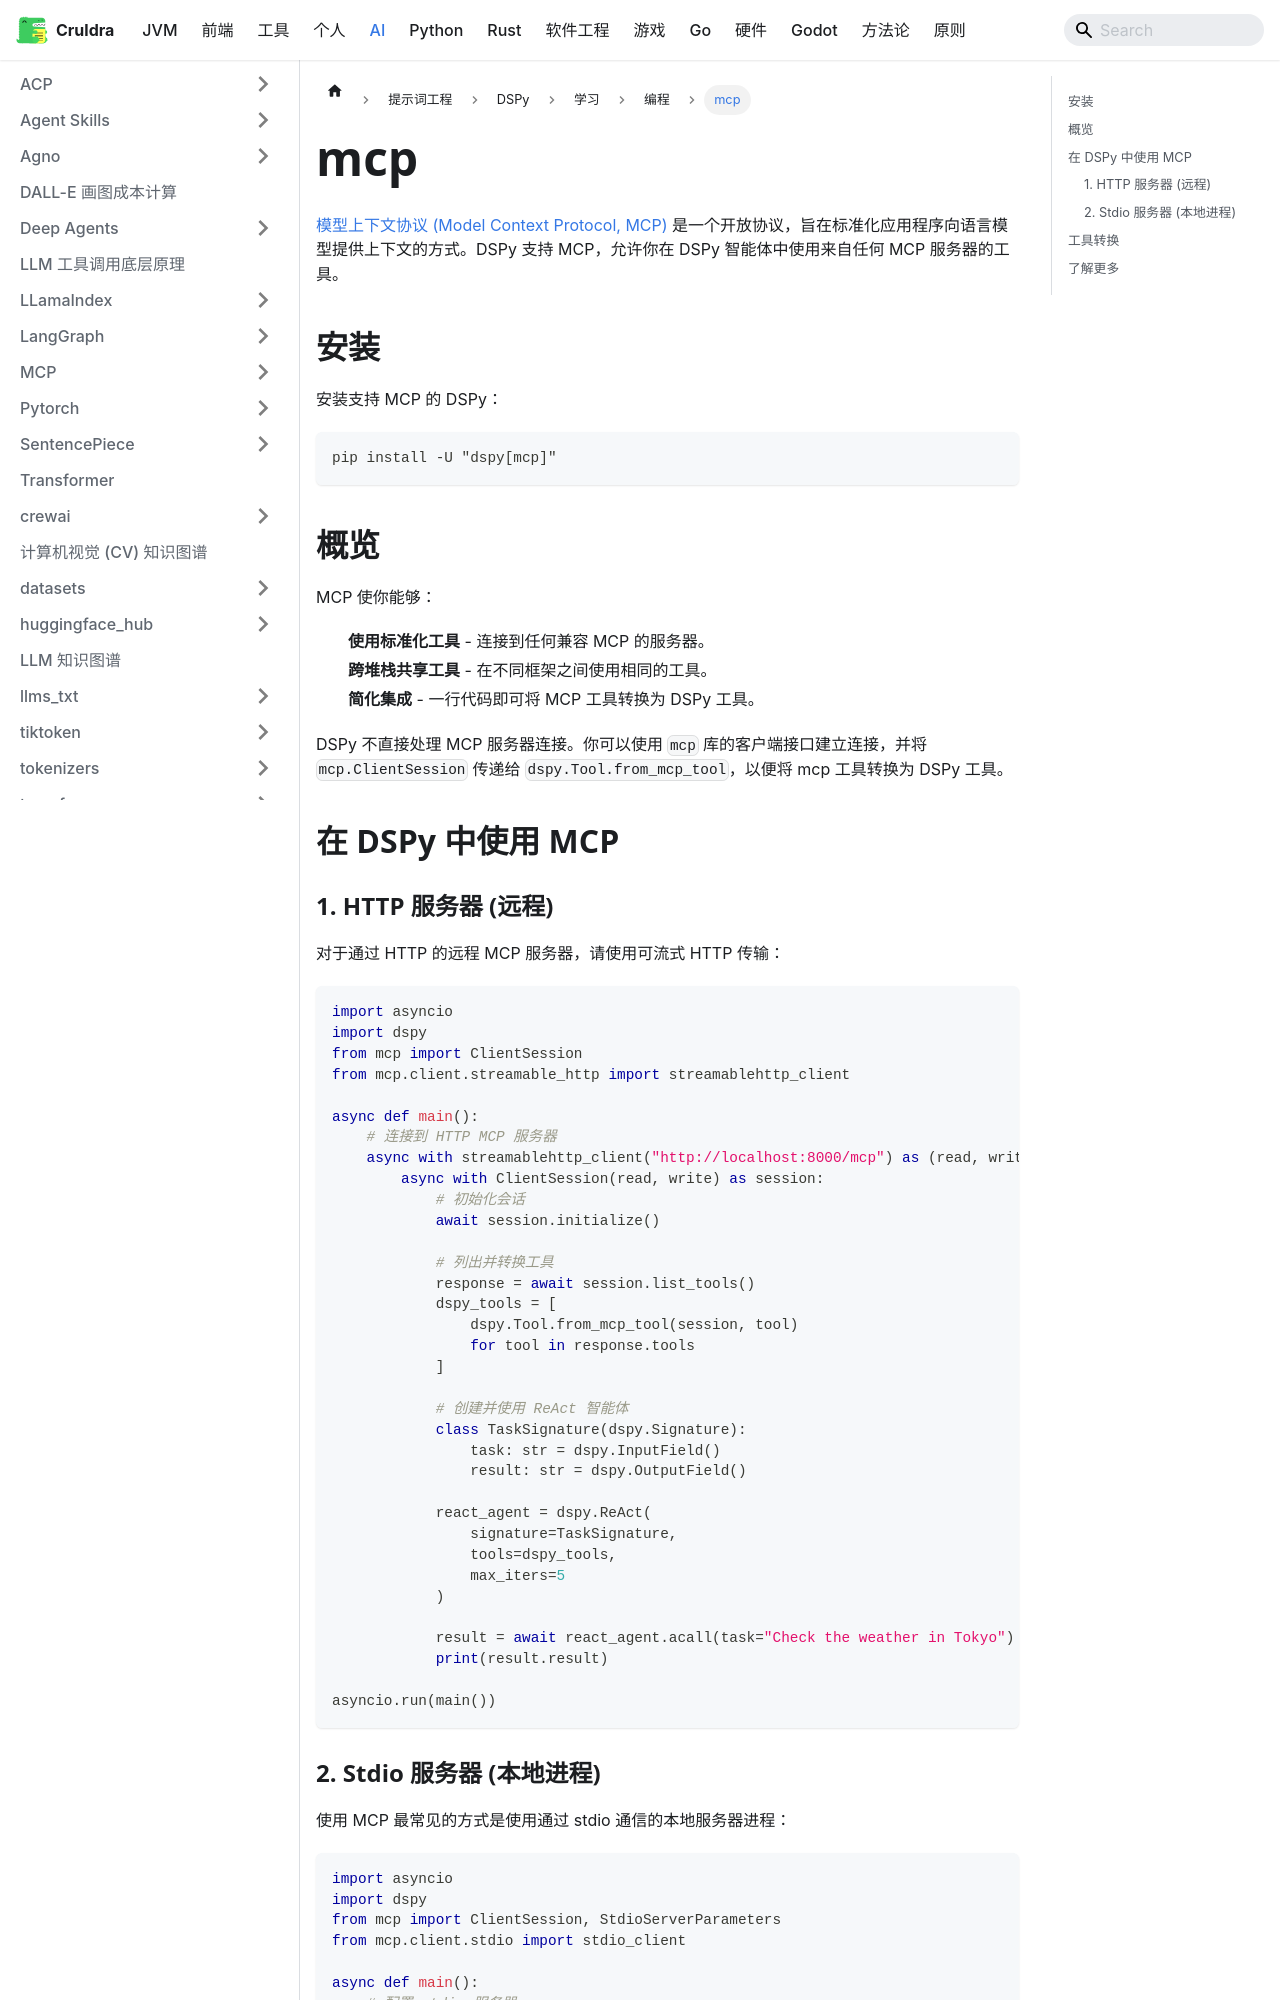

repository: cruldra/notes3 · page: docs/AI/提示词工程/DSPy/学习/编程/mcp.html · generator: docusaurus

---
sidebar_position: 3
---

[模型上下文协议 (Model Context Protocol, MCP)](https://modelcontextprotocol.io/) 是一个开放协议，旨在标准化应用程序向语言模型提供上下文的方式。DSPy 支持 MCP，允许你在 DSPy 智能体中使用来自任何 MCP 服务器的工具。

## 安装

安装支持 MCP 的 DSPy：

```bash
pip install -U "dspy[mcp]"
```

## 概览

MCP 使你能够：

- **使用标准化工具** - 连接到任何兼容 MCP 的服务器。
- **跨堆栈共享工具** - 在不同框架之间使用相同的工具。
- **简化集成** - 一行代码即可将 MCP 工具转换为 DSPy 工具。

DSPy 不直接处理 MCP 服务器连接。你可以使用 `mcp` 库的客户端接口建立连接，并将 `mcp.ClientSession` 传递给 `dspy.Tool.from_mcp_tool`，以便将 mcp 工具转换为 DSPy 工具。

## 在 DSPy 中使用 MCP

### 1. HTTP 服务器 (远程)

对于通过 HTTP 的远程 MCP 服务器，请使用可流式 HTTP 传输：

```python
import asyncio
import dspy
from mcp import ClientSession
from mcp.client.streamable_http import streamablehttp_client

async def main():
    # 连接到 HTTP MCP 服务器
    async with streamablehttp_client("http://localhost:8000/mcp") as (read, write):
        async with ClientSession(read, write) as session:
            # 初始化会话
            await session.initialize()

            # 列出并转换工具
            response = await session.list_tools()
            dspy_tools = [
                dspy.Tool.from_mcp_tool(session, tool)
                for tool in response.tools
            ]

            # 创建并使用 ReAct 智能体
            class TaskSignature(dspy.Signature):
                task: str = dspy.InputField()
                result: str = dspy.OutputField()

            react_agent = dspy.ReAct(
                signature=TaskSignature,
                tools=dspy_tools,
                max_iters=5
            )

            result = await react_agent.acall(task="Check the weather in Tokyo")
            print(result.result)

asyncio.run(main())
```
